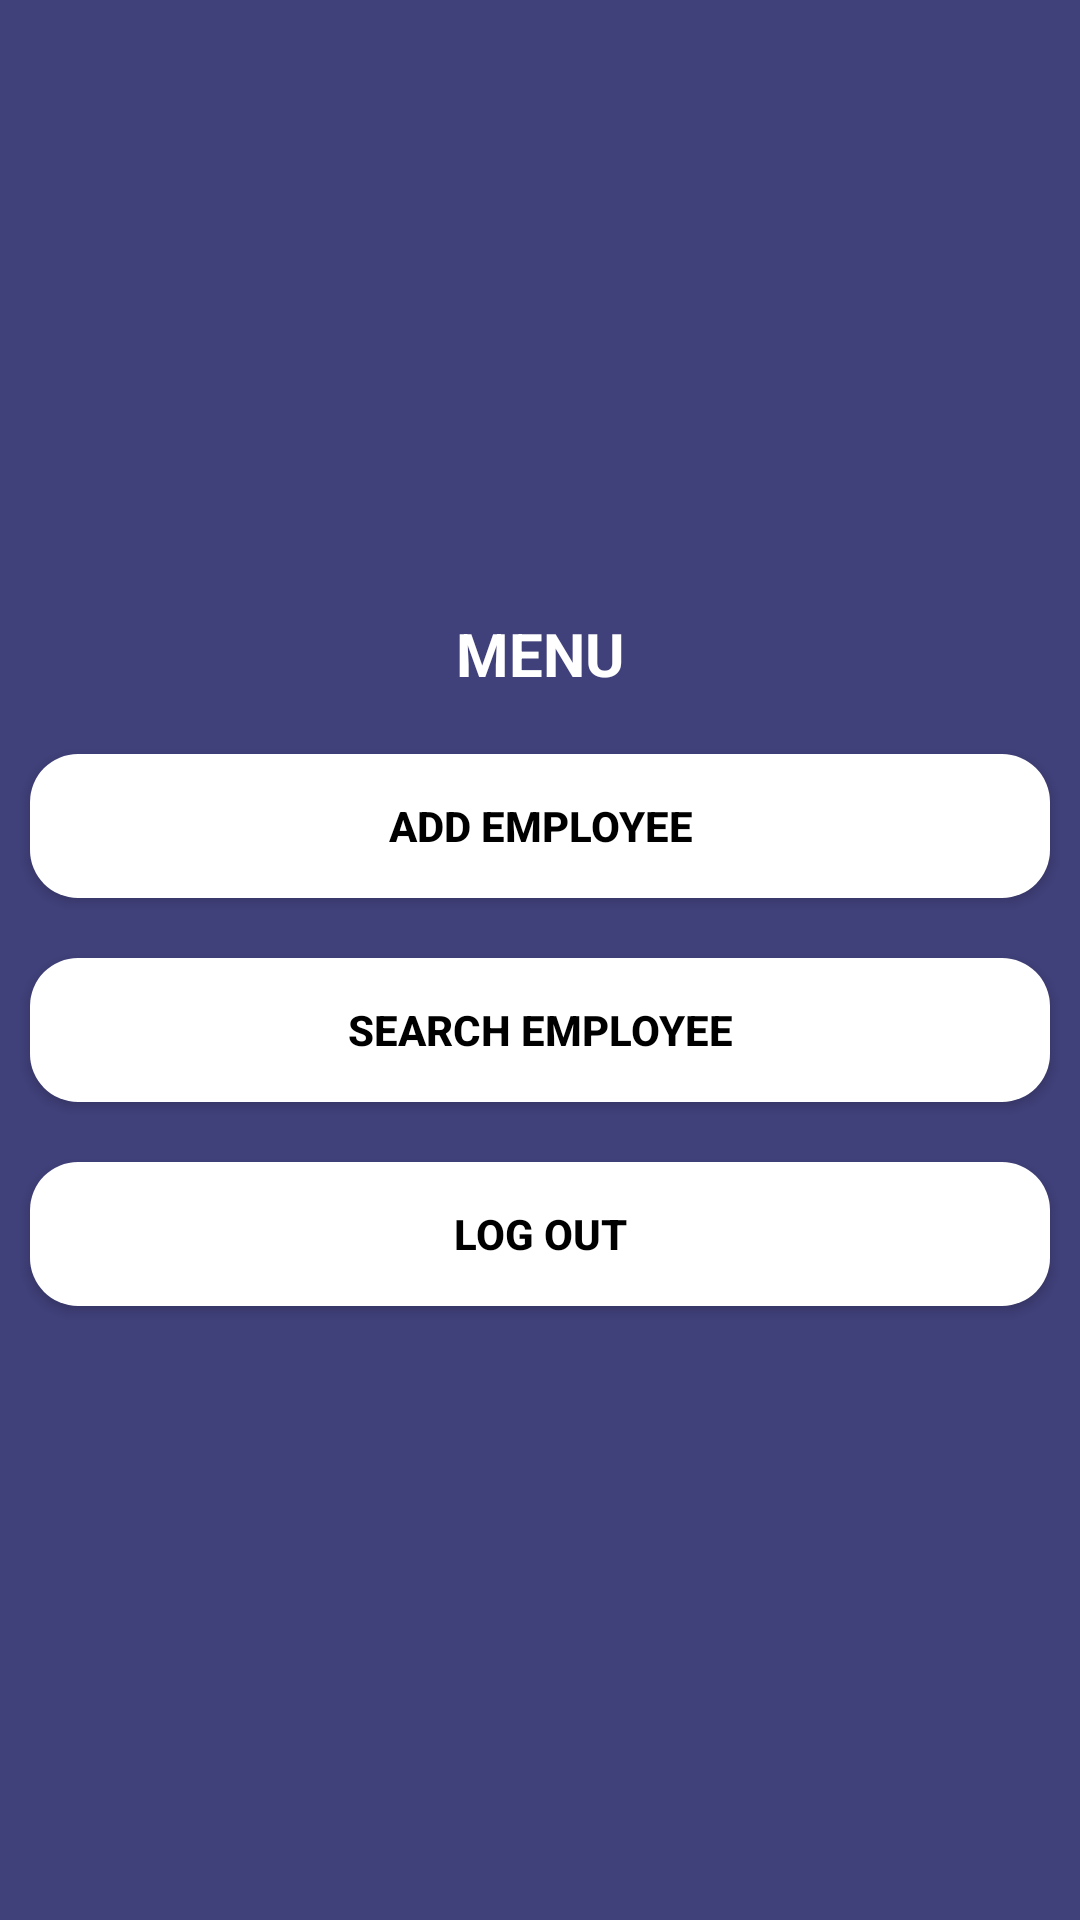

This screen was rendered from an Android layout file. Write that file and the resources it references.
<!-- AndroidManifest.xml: application theme Theme.Company_app -->
<!-- res/layout/activity_redirect_page.xml -->
<LinearLayout android:layout_height="match_parent"
    android:layout_width="match_parent"
    android:background="#40407a"
    android:gravity="center"
    android:orientation="vertical"

    xmlns:android="http://schemas.android.com/apk/res/android">

    <TextView
        android:textColor="#ffffff"
        android:layout_height="wrap_content"
        android:layout_width="match_parent"
        android:text="MENU"
        android:textSize="20dp"
        android:textStyle="bold"
        android:gravity="center"
        android:layout_margin="10dp"/>

    <androidx.appcompat.widget.AppCompatButton
        android:textStyle="bold"
        android:background="@drawable/round_button"
        android:id="@+id/Redirectadd"
        android:layout_width="match_parent"
        android:layout_height="wrap_content"
        android:layout_margin="10dp"
        android:text="ADD EMPLOYEE"
        android:textColor="@color/black"/>
    <androidx.appcompat.widget.AppCompatButton
        android:textStyle="bold"
        android:background="@drawable/round_button"
        android:id="@+id/Redirectsearch"
        android:layout_width="match_parent"
        android:layout_height="wrap_content"
        android:layout_margin="10dp"
        android:text="SEARCH EMPLOYEE"
        android:textColor="@color/black"/>
    <androidx.appcompat.widget.AppCompatButton
        android:textStyle="bold"
        android:background="@drawable/round_button"
        android:id="@+id/Redirectlogout"
        android:layout_width="match_parent"
        android:layout_height="wrap_content"
        android:layout_margin="10dp"
        android:text="LOG OUT"
        android:textColor="@color/black"/>
</LinearLayout>
<!-- resources referenced by this layout -->
<resources>
  <!-- drawable round_button (drawable) -->
  <shape xmlns:android="http://schemas.android.com/apk/res/android">
      <corners android:radius="16dp"></corners>
  
      <solid android:color="#ffffff" />
  
  
  
  </shape>
  <style name="Theme.Company_app" parent="Base.Theme.Company_app" />
  <style name="Base.Theme.Company_app" parent="Theme.Material3.DayNight.NoActionBar">
          
          
      </style>
  <!-- not gathered from this repository: default colours our renderer supplied (Android Studio template values) -->
  <color name="black">#FF000000</color>
</resources>
